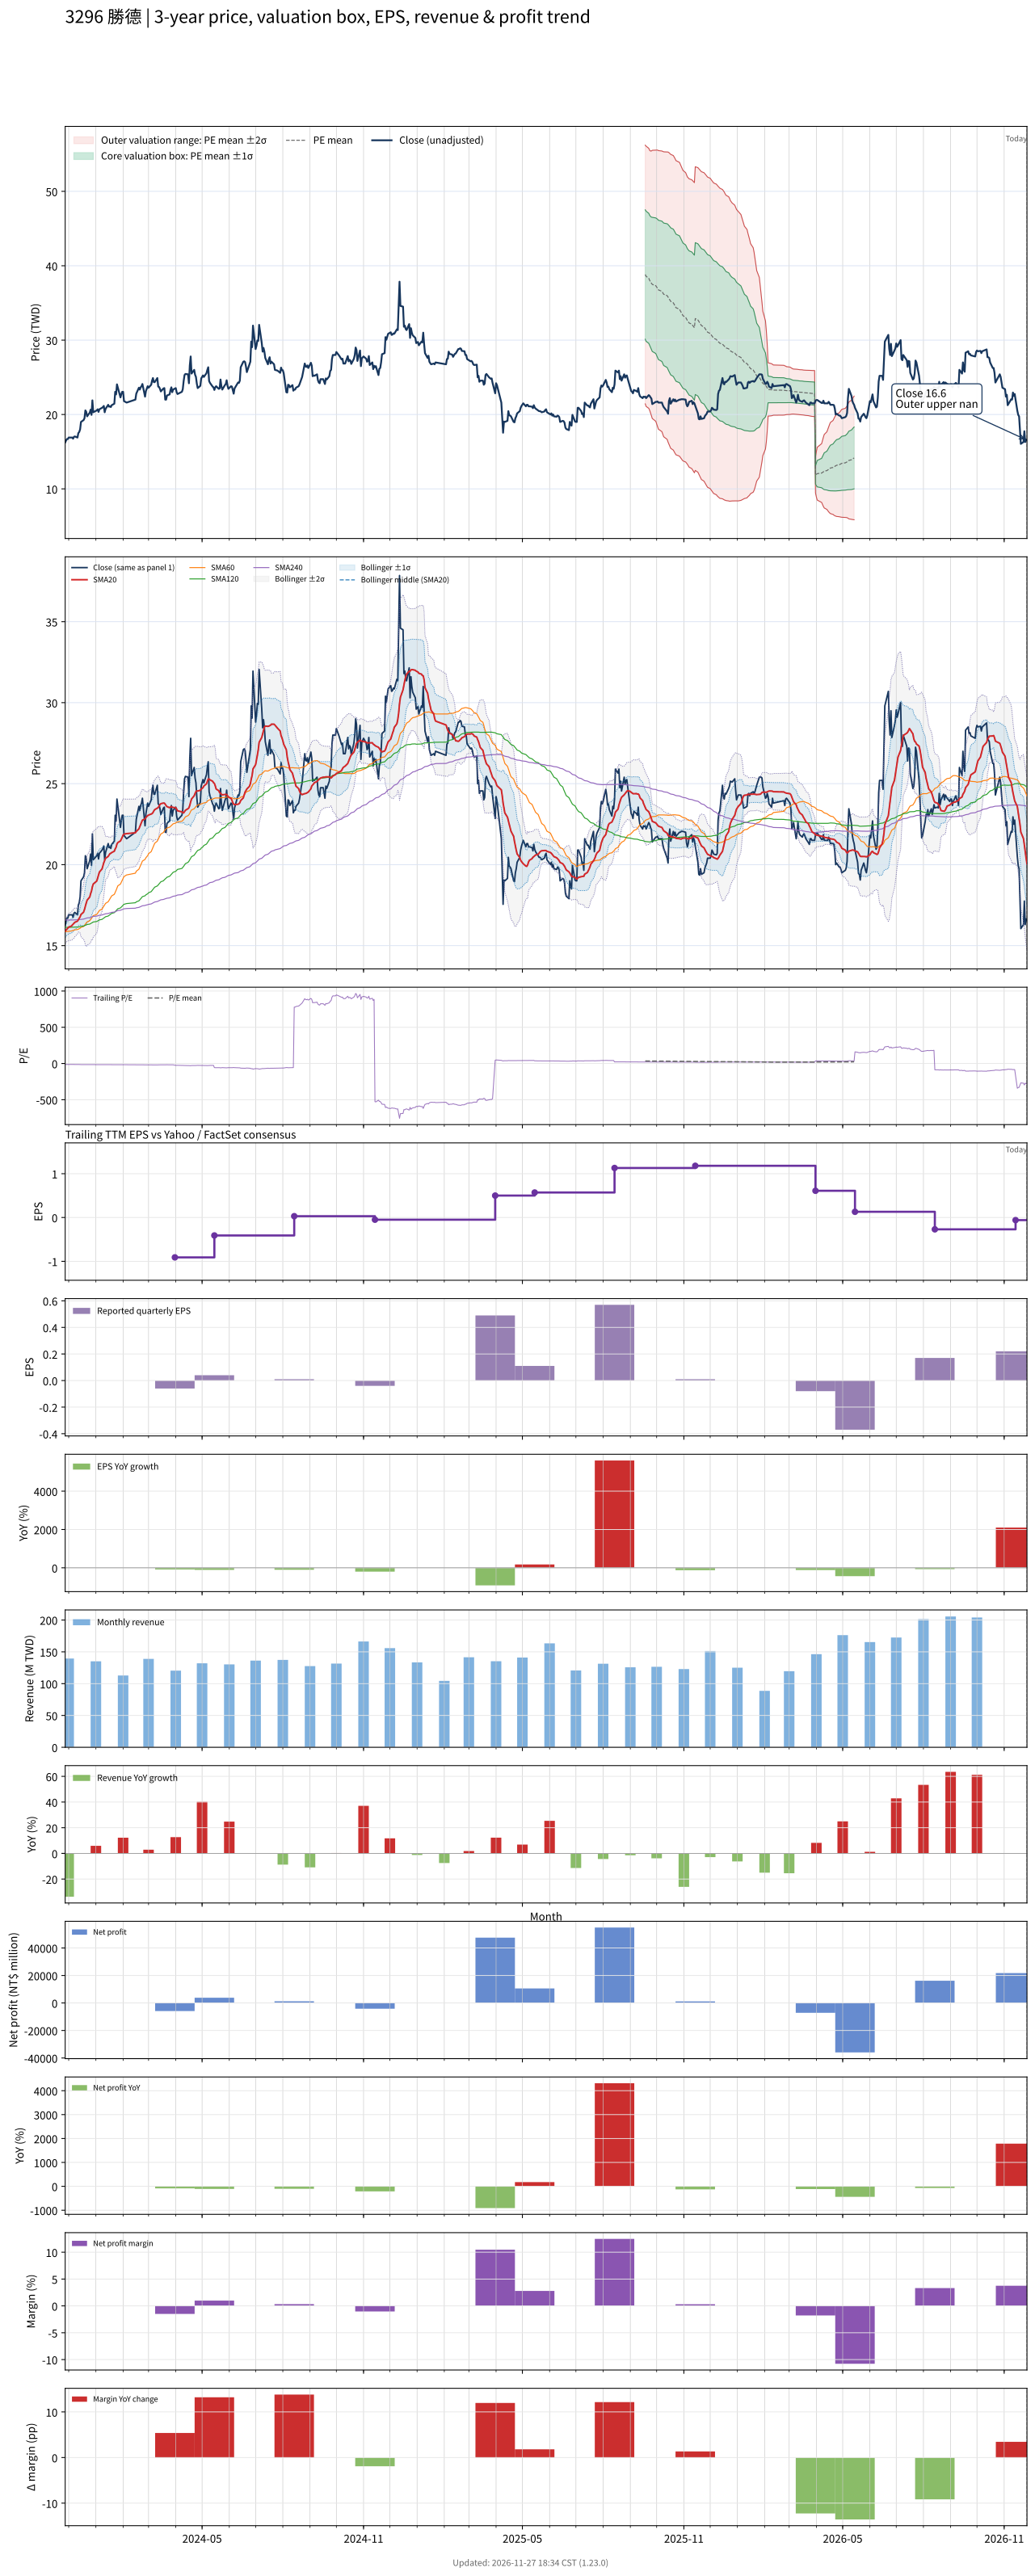

Data behind this chart, as committed beside it:
# chart-version: skill-stock-dynamic-val…
date, close, available_date, period_end, eps, ttm_eps, pe, pe_mean, pe_std, price_m2, price_m1, price_mean, price_p1, price_p2, forward_eps, forward_pe, forward_pe_mean, forward_pe_std, forward_price_m2, forward_price_m1, forward_price_mean, forward_price_p1, forward_price_p2, sma20
2023-11-27, 16.25, 2023-11-14, 2023-09-30, 0.04, -1.27, -12.8, , , , , , , , , , , , , , , , , 15.89
2023-11-28, 16.5, 2023-11-14, 2023-09-30, 0.04, -1.27, -12.99, , , , , , , , , , , , , , , , , 15.95
2023-11-29, 16.7, 2023-11-14, 2023-09-30, 0.04, -1.27, -13.15, , , , , , , , , , , , , , , , , 16.02
2023-11-30, 16.7, 2023-11-14, 2023-09-30, 0.04, -1.27, -13.15, , , , , , , , , , , , , , , , , 16.08
2023-12-01, 16.9, 2023-11-14, 2023-09-30, 0.04, -1.27, -13.31, , , , , , , , , , , , , , , , , 16.14
2023-12-04, 16.9, 2023-11-14, 2023-09-30, 0.04, -1.27, -13.31, , , , , , , , , , , , , , , , , 16.2
2023-12-05, 16.9, 2023-11-14, 2023-09-30, 0.04, -1.27, -13.31, , , , , , , , , , , , , , , , , 16.26
2023-12-06, 16.75, 2023-11-14, 2023-09-30, 0.04, -1.27, -13.19, , , , , , , , , , , , , , , , , 16.31
2023-12-07, 17, 2023-11-14, 2023-09-30, 0.04, -1.27, -13.39, , , , , , , , , , , , , , , , , 16.37
2023-12-08, 17.05, 2023-11-14, 2023-09-30, 0.04, -1.27, -13.43, , , , , , , , , , , , , , , , , 16.44
2023-12-11, 16.9, 2023-11-14, 2023-09-30, 0.04, -1.27, -13.31, , , , , , , , , , , , , , , , , 16.51
2023-12-12, 17.5, 2023-11-14, 2023-09-30, 0.04, -1.27, -13.78, , , , , , , , , , , , , , , , , 16.61
2023-12-13, 17.65, 2023-11-14, 2023-09-30, 0.04, -1.27, -13.9, , , , , , , , , , , , , , , , , 16.69
2023-12-14, 18, 2023-11-14, 2023-09-30, 0.04, -1.27, -14.17, , , , , , , , , , , , , , , , , 16.78
2023-12-15, 19, 2023-11-14, 2023-09-30, 0.04, -1.27, -14.96, , , , , , , , , , , , , , , , , 16.92
2023-12-18, 19.25, 2023-11-14, 2023-09-30, 0.04, -1.27, -15.16, , , , , , , , , , , , , , , , , 17.07
2023-12-19, 19.5, 2023-11-14, 2023-09-30, 0.04, -1.27, -15.35, , , , , , , , , , , , , , , , , 17.23
2023-12-20, 20.55, 2023-11-14, 2023-09-30, 0.04, -1.27, -16.18, , , , , , , , , , , , , , , , , 17.45
2023-12-21, 20.35, 2023-11-14, 2023-09-30, 0.04, -1.27, -16.02, , , , , , , , , , , , , , , , , 17.63
2023-12-22, 19.75, 2023-11-14, 2023-09-30, 0.04, -1.27, -15.55, , , , , , , , , , , , , , , , , 17.8
2023-12-25, 20.25, 2023-11-14, 2023-09-30, 0.04, -1.27, -15.94, , , , , , , , , , , , , , , , , 18
2023-12-26, 20.65, 2023-11-14, 2023-09-30, 0.04, -1.27, -16.26, , , , , , , , , , , , , , , , , 18.21
2023-12-27, 19.95, 2023-11-14, 2023-09-30, 0.04, -1.27, -15.71, , , , , , , , , , , , , , , , , 18.38
2023-12-28, 21.9, 2023-11-14, 2023-09-30, 0.04, -1.27, -17.24, , , , , , , , , , , , , , , , , 18.64
2023-12-29, 20.3, 2023-11-14, 2023-09-30, 0.04, -1.27, -15.98, , , , , , , , , , , , , , , , , 18.8
2024-01-02, 20.55, 2023-11-14, 2023-09-30, 0.04, -1.27, -16.18, , , , , , , , , , , , , , , , , 18.99
2024-01-03, 20.7, 2023-11-14, 2023-09-30, 0.04, -1.27, -16.3, , , , , , , , , , , , , , , , , 19.18
2024-01-04, 20.35, 2023-11-14, 2023-09-30, 0.04, -1.27, -16.02, , , , , , , , , , , , , , , , , 19.36
2024-01-05, 20.7, 2023-11-14, 2023-09-30, 0.04, -1.27, -16.3, , , , , , , , , , , , , , , , , 19.54
2024-01-08, 20.9, 2023-11-14, 2023-09-30, 0.04, -1.27, -16.46, , , , , , , , , , , , , , , , , 19.73
2024-01-09, 21, 2023-11-14, 2023-09-30, 0.04, -1.27, -16.54, , , , , , , , , , , , , , , , , 19.94
2024-01-10, 21.15, 2023-11-14, 2023-09-30, 0.04, -1.27, -16.65, , , , , , , , , , , , , , , , , 20.12
2024-01-11, 20.3, 2023-11-14, 2023-09-30, 0.04, -1.27, -15.98, , , , , , , , , , , , , , , , , 20.25
2024-01-12, 20.75, 2023-11-14, 2023-09-30, 0.04, -1.27, -16.34, , , , , , , , , , , , , , , , , 20.39
2024-01-15, 21.3, 2023-11-14, 2023-09-30, 0.04, -1.27, -16.77, , , , , , , , , , , , , , , , , 20.51
2024-01-16, 21.05, 2023-11-14, 2023-09-30, 0.04, -1.27, -16.57, , , , , , , , , , , , , , , , , 20.6
2024-01-17, 21.1, 2023-11-14, 2023-09-30, 0.04, -1.27, -16.61, , , , , , , , , , , , , , , , , 20.68
2024-01-18, 21, 2023-11-14, 2023-09-30, 0.04, -1.27, -16.54, , , , , , , , , , , , , , , , , 20.7
2024-01-19, 21.25, 2023-11-14, 2023-09-30, 0.04, -1.27, -16.73, , , , , , , , , , , , , , , , , 20.75
2024-01-22, 21.45, 2023-11-14, 2023-09-30, 0.04, -1.27, -16.89, , , , , , , , , , , , , , , , , 20.83
2024-01-23, 23.05, 2023-11-14, 2023-09-30, 0.04, -1.27, -18.15, , , , , , , , , , , , , , , , , 20.97
2024-01-24, 22.7, 2023-11-14, 2023-09-30, 0.04, -1.27, -17.87, , , , , , , , , , , , , , , , , 21.07
2024-01-25, 24.05, 2023-11-14, 2023-09-30, 0.04, -1.27, -18.94, , , , , , , , , , , , , , , , , 21.28
2024-01-26, 23.6, 2023-11-14, 2023-09-30, 0.04, -1.27, -18.58, , , , , , , , , , , , , , , , , 21.36
2024-01-29, 22.3, 2023-11-14, 2023-09-30, 0.04, -1.27, -17.56, , , , , , , , , , , , , , , , , 21.46
2024-01-30, 22.75, 2023-11-14, 2023-09-30, 0.04, -1.27, -17.91, , , , , , , , , , , , , , , , , 21.57
2024-01-31, 23.05, 2023-11-14, 2023-09-30, 0.04, -1.27, -18.15, , , , , , , , , , , , , , , , , 21.69
2024-02-01, 23.05, 2023-11-14, 2023-09-30, 0.04, -1.27, -18.15, , , , , , , , , , , , , , , , , 21.82
2024-02-02, 21.8, 2023-11-14, 2023-09-30, 0.04, -1.27, -17.17, , , , , , , , , , , , , , , , , 21.88
2024-02-05, 21.6, 2023-11-14, 2023-09-30, 0.04, -1.27, -17.01, , , , , , , , , , , , , , , , , 21.91
2024-02-15, 22, 2023-11-14, 2023-09-30, 0.04, -1.27, -17.32, , , , , , , , , , , , , , , , , 21.96
2024-02-16, 22.8, 2023-11-14, 2023-09-30, 0.04, -1.27, -17.95, , , , , , , , , , , , , , , , , 22.05
2024-02-19, 23.6, 2023-11-14, 2023-09-30, 0.04, -1.27, -18.58, , , , , , , , , , , , , , , , , 22.21
2024-02-20, 23.35, 2023-11-14, 2023-09-30, 0.04, -1.27, -18.39, , , , , , , , , , , , , , , , , 22.34
2024-02-21, 23.65, 2023-11-14, 2023-09-30, 0.04, -1.27, -18.62, , , , , , , , , , , , , , , , , 22.46
2024-02-22, 23.8, 2023-11-14, 2023-09-30, 0.04, -1.27, -18.74, , , , , , , , , , , , , , , , , 22.6
2024-02-23, 24.1, 2023-11-14, 2023-09-30, 0.04, -1.27, -18.98, , , , , , , , , , , , , , , , , 22.75
2024-02-26, 22.4, 2023-11-14, 2023-09-30, 0.04, -1.27, -17.64, , , , , , , , , , , , , , , , , 22.82
2024-02-27, 23.15, 2023-11-14, 2023-09-30, 0.04, -1.27, -18.23, , , , , , , , , , , , , , , , , 22.91
... 669 more rows
